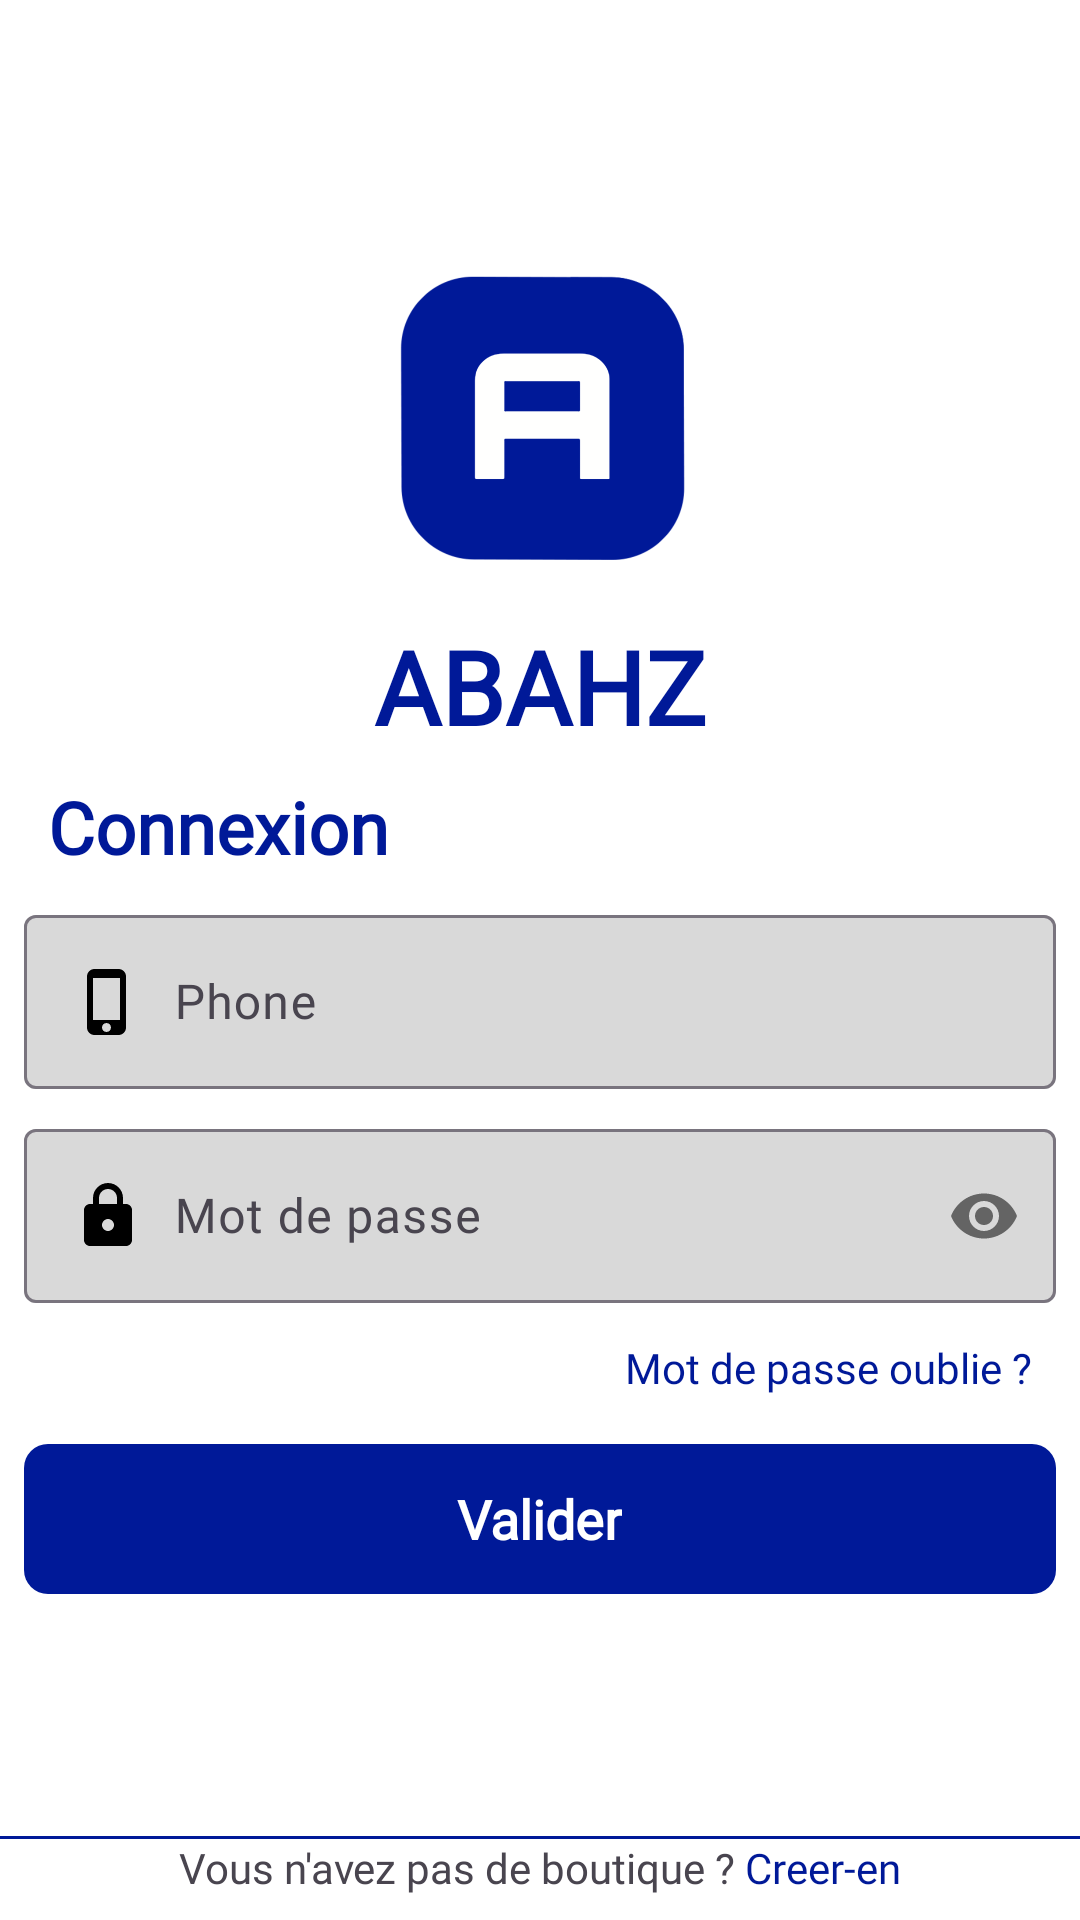

Reconstruct the res/layout file that produces this screen, plus the resources it refers to.
<!-- AndroidManifest.xml: application theme Theme.example -->
<!-- res/layout/activity_main.xml -->
<?xml version="1.0" encoding="utf-8"?>
<androidx.constraintlayout.widget.ConstraintLayout xmlns:android="http://schemas.android.com/apk/res/android"
    xmlns:app="http://schemas.android.com/apk/res-auto"
    xmlns:tools="http://schemas.android.com/tools"
    android:id="@+id/main"
    android:layout_width="match_parent"
    android:layout_height="match_parent"
    android:background="@color/white"
    tools:context=".MainActivity">

    <ImageView
        android:id="@+id/imageView2"
        android:layout_width="100dp"
        android:layout_height="100dp"
        android:layout_marginTop="90dp"
        app:layout_constraintEnd_toEndOf="parent"
        app:layout_constraintStart_toStartOf="parent"
        app:layout_constraintTop_toTopOf="parent"
        app:srcCompat="@drawable/logo" />

    <TextView
        android:id="@+id/textView4"
        android:layout_width="wrap_content"
        android:layout_height="wrap_content"
        android:layout_marginTop="16dp"
        android:fontFamily="@font/poppins"
        android:text="@string/app_name"
        android:textAllCaps="true"
        android:textColor="@color/primary"
        android:textSize="34sp"
        android:textStyle="bold"
        app:layout_constraintEnd_toEndOf="parent"
        app:layout_constraintStart_toStartOf="parent"
        app:layout_constraintTop_toBottomOf="@+id/imageView2" />

    <TextView
        android:id="@+id/textView5"
        android:layout_width="0dp"
        android:layout_height="wrap_content"
        android:layout_marginStart="16dp"
        android:layout_marginTop="8dp"
        android:fontFamily="@font/poppins"
        android:text="Connexion"
        android:textColor="@color/primary"
        android:textSize="24sp"
        android:textStyle="bold"
        app:layout_constraintEnd_toEndOf="parent"
        app:layout_constraintStart_toStartOf="parent"
        app:layout_constraintTop_toBottomOf="@+id/textView4" />

    <com.google.android.material.textfield.TextInputLayout
        android:id="@+id/textInputLayout"
        android:layout_width="match_parent"
        android:layout_height="wrap_content"
        android:layout_marginStart="8dp"
        android:layout_marginTop="8dp"
        android:layout_marginEnd="8dp"
        app:boxBackgroundColor="@color/gray"
        app:layout_constraintEnd_toEndOf="parent"
        app:layout_constraintStart_toStartOf="parent"
        app:layout_constraintTop_toBottomOf="@+id/textView5">

        <com.google.android.material.textfield.TextInputEditText
            android:id="@+id/phone"
            android:layout_width="match_parent"
            android:layout_height="wrap_content"
            android:drawableStart="@drawable/round_phone_24"
            android:drawablePadding="10dp"
            android:fontFamily="@font/poppins"
            android:hint="Phone"
            android:inputType="phone" />
    </com.google.android.material.textfield.TextInputLayout>

    <com.google.android.material.textfield.TextInputLayout
        android:id="@+id/textInputLayout2"
        android:layout_width="match_parent"
        android:layout_height="wrap_content"
        android:layout_marginStart="8dp"
        android:layout_marginTop="8dp"
        android:layout_marginEnd="8dp"
        app:boxBackgroundColor="@color/gray"
        app:layout_constraintEnd_toEndOf="parent"
        app:layout_constraintStart_toStartOf="parent"
        app:layout_constraintTop_toBottomOf="@+id/textInputLayout"
        app:passwordToggleEnabled="true">

        <com.google.android.material.textfield.TextInputEditText
            android:id="@+id/pass"
            android:layout_width="match_parent"
            android:layout_height="wrap_content"
            android:drawableStart="@drawable/round_lock_24"
            android:drawablePadding="10dp"
            android:fontFamily="@font/poppins"
            android:hint="Mot de passe"
            android:inputType="textPassword" />
    </com.google.android.material.textfield.TextInputLayout>

    <TextView
        android:id="@+id/forget"
        android:layout_width="0dp"
        android:layout_height="wrap_content"
        android:layout_marginEnd="16dp"
        android:text="Mot de passe oublie ?"
        android:layout_marginVertical="12dp"
        android:gravity="end"
        android:textColor="@color/primary"
        android:fontFamily="@font/poppins"
        app:layout_constraintEnd_toEndOf="parent"
        app:layout_constraintStart_toStartOf="parent"
        app:layout_constraintTop_toBottomOf="@+id/textInputLayout2"/>

    <RelativeLayout
        android:id="@+id/button"
        android:layout_width="0dp"
        android:layout_height="50dp"
        android:layout_marginStart="8dp"
        android:layout_marginTop="16dp"
        android:layout_marginEnd="8dp"
        android:background="@drawable/button01"
        app:layout_constraintEnd_toEndOf="parent"
        app:layout_constraintStart_toStartOf="parent"
        app:layout_constraintTop_toBottomOf="@+id/forget">

        <TextView
            android:id="@+id/view1"
            android:layout_width="wrap_content"
            android:layout_height="wrap_content"
            android:layout_centerInParent="true"
            android:textStyle="bold"
            android:fontFamily="@font/poppins"
            android:textColor="@color/white"
            android:textSize="18sp"
            android:text="Valider" />

        <ProgressBar
            android:id="@+id/view2"
            style="?android:attr/progressBarStyle"
            android:layout_width="@dimen/_25sdp"
            android:indeterminateTint="@color/white"
            android:layout_centerInParent="true"
            android:visibility="gone"
            android:layout_height="@dimen/_25sdp" />
    </RelativeLayout>

    <View
        android:layout_width="match_parent"
        android:layout_height="1dp"
        android:background="@color/primary"
        app:layout_constraintBottom_toTopOf="@id/gotologin"/>

    <TextView
        android:id="@+id/gotologin"
        android:layout_width="wrap_content"
        android:layout_height="wrap_content"
        android:layout_marginBottom="8dp"
        android:fontFamily="@font/poppins"
        android:text="@string/vous_n_avez_pas_de_boutique_creer_en"
        app:layout_constraintBottom_toBottomOf="parent"
        app:layout_constraintEnd_toEndOf="parent"
        app:layout_constraintStart_toStartOf="parent" />

</androidx.constraintlayout.widget.ConstraintLayout>
<!-- resources referenced by this layout -->
<resources>
  <color name="gray">#D9D9D9</color>
  <color name="primary">#001998</color>
  <color name="white">#FFFFFFFF</color>
  <!-- drawable button01 (drawable) -->
  <?xml version="1.0" encoding="utf-8"?>
  <shape xmlns:android="http://schemas.android.com/apk/res/android">
  <corners android:radius="8dp"/>
      <solid android:color="@color/primary"/>
  </shape>
  <!-- drawable logo: png bitmap (drawable, 24713 bytes) -->
  <!-- drawable round_lock_24 (drawable) -->
  <vector xmlns:android="http://schemas.android.com/apk/res/android" android:height="24dp" android:tint="@color/black" android:viewportHeight="24" android:viewportWidth="24" android:width="24dp">
        
      <path android:fillColor="@android:color/white" android:pathData="M18,8h-1L17,6c0,-2.76 -2.24,-5 -5,-5S7,3.24 7,6v2L6,8c-1.1,0 -2,0.9 -2,2v10c0,1.1 0.9,2 2,2h12c1.1,0 2,-0.9 2,-2L20,10c0,-1.1 -0.9,-2 -2,-2zM12,17c-1.1,0 -2,-0.9 -2,-2s0.9,-2 2,-2 2,0.9 2,2 -0.9,2 -2,2zM9,8L9,6c0,-1.66 1.34,-3 3,-3s3,1.34 3,3v2L9,8z"/>
      
  </vector>
  <!-- drawable round_phone_24 (drawable) -->
  <vector xmlns:android="http://schemas.android.com/apk/res/android" android:height="24dp" android:tint="@color/black" android:viewportHeight="24" android:viewportWidth="24" android:width="24dp">
        
      <path android:fillColor="@android:color/white" android:pathData="M15.5,1h-8C6.12,1 5,2.12 5,3.5v17C5,21.88 6.12,23 7.5,23h8c1.38,0 2.5,-1.12 2.5,-2.5v-17C18,2.12 16.88,1 15.5,1zM11.5,22c-0.83,0 -1.5,-0.67 -1.5,-1.5s0.67,-1.5 1.5,-1.5 1.5,0.67 1.5,1.5 -0.67,1.5 -1.5,1.5zM16,18L7,18L7,4h9v14z"/>
      
  </vector>
  <string name="app_name">Abahz</string>
  <string name="vous_n_avez_pas_de_boutique_creer_en">Vous n\'avez pas de boutique ? <font color="#001998">Creer-en</font></string>
  <style name="Theme.example" parent="Base.Theme.example" />
  <color name="black">#FF000000</color>
  <style name="Base.Theme.example" parent="Theme.Material3.DayNight.NoActionBar">
          
           <item name="colorPrimary">@color/primary</item>
      </style>
</resources>
